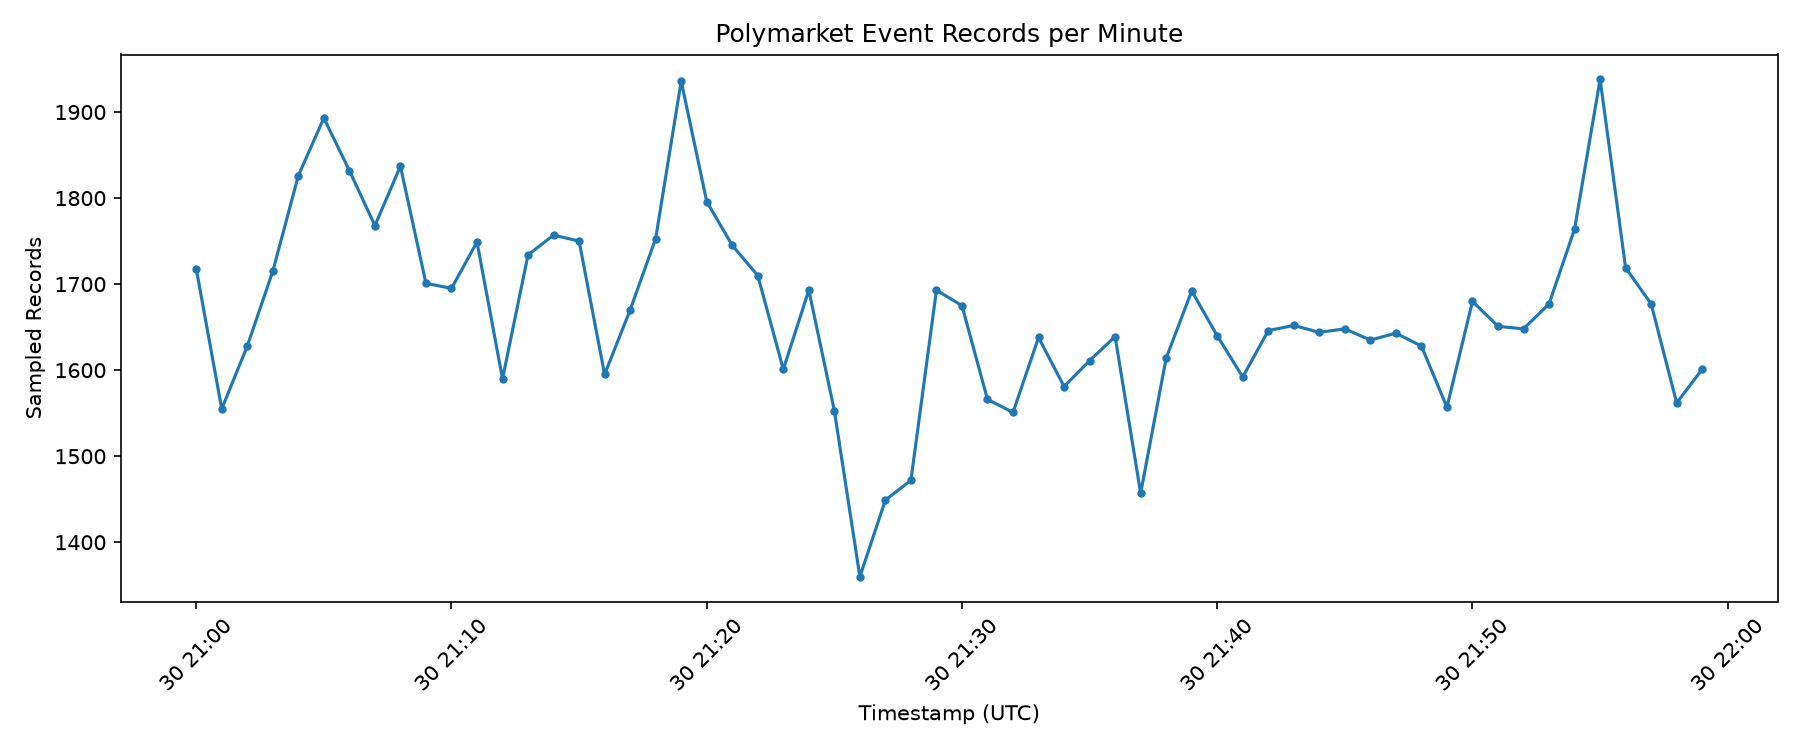

Values plotted in this chart, from the file beside it:
timestamp, record_count
2026-05-30 21:00:00+00:00, 1718
2026-05-30 21:01:00+00:00, 1555
2026-05-30 21:02:00+00:00, 1628
2026-05-30 21:03:00+00:00, 1715
2026-05-30 21:04:00+00:00, 1826
2026-05-30 21:05:00+00:00, 1893
2026-05-30 21:06:00+00:00, 1832
2026-05-30 21:07:00+00:00, 1768
2026-05-30 21:08:00+00:00, 1837
2026-05-30 21:09:00+00:00, 1701
2026-05-30 21:10:00+00:00, 1695
2026-05-30 21:11:00+00:00, 1749
2026-05-30 21:12:00+00:00, 1590
2026-05-30 21:13:00+00:00, 1734
2026-05-30 21:14:00+00:00, 1757
2026-05-30 21:15:00+00:00, 1750
2026-05-30 21:16:00+00:00, 1595
2026-05-30 21:17:00+00:00, 1670
2026-05-30 21:18:00+00:00, 1753
2026-05-30 21:19:00+00:00, 1936
2026-05-30 21:20:00+00:00, 1796
2026-05-30 21:21:00+00:00, 1745
2026-05-30 21:22:00+00:00, 1710
2026-05-30 21:23:00+00:00, 1601
2026-05-30 21:24:00+00:00, 1693
2026-05-30 21:25:00+00:00, 1553
2026-05-30 21:26:00+00:00, 1360
2026-05-30 21:27:00+00:00, 1449
2026-05-30 21:28:00+00:00, 1472
2026-05-30 21:29:00+00:00, 1693
2026-05-30 21:30:00+00:00, 1675
2026-05-30 21:31:00+00:00, 1566
2026-05-30 21:32:00+00:00, 1551
2026-05-30 21:33:00+00:00, 1638
2026-05-30 21:34:00+00:00, 1581
2026-05-30 21:35:00+00:00, 1611
2026-05-30 21:36:00+00:00, 1639
2026-05-30 21:37:00+00:00, 1457
2026-05-30 21:38:00+00:00, 1614
2026-05-30 21:39:00+00:00, 1692
2026-05-30 21:40:00+00:00, 1640
2026-05-30 21:41:00+00:00, 1592
2026-05-30 21:42:00+00:00, 1646
2026-05-30 21:43:00+00:00, 1652
2026-05-30 21:44:00+00:00, 1644
2026-05-30 21:45:00+00:00, 1648
2026-05-30 21:46:00+00:00, 1635
2026-05-30 21:47:00+00:00, 1643
2026-05-30 21:48:00+00:00, 1628
2026-05-30 21:49:00+00:00, 1557
2026-05-30 21:50:00+00:00, 1680
2026-05-30 21:51:00+00:00, 1651
2026-05-30 21:52:00+00:00, 1648
2026-05-30 21:53:00+00:00, 1677
2026-05-30 21:54:00+00:00, 1764
2026-05-30 21:55:00+00:00, 1938
2026-05-30 21:56:00+00:00, 1719
2026-05-30 21:57:00+00:00, 1677
2026-05-30 21:58:00+00:00, 1562
2026-05-30 21:59:00+00:00, 1601
